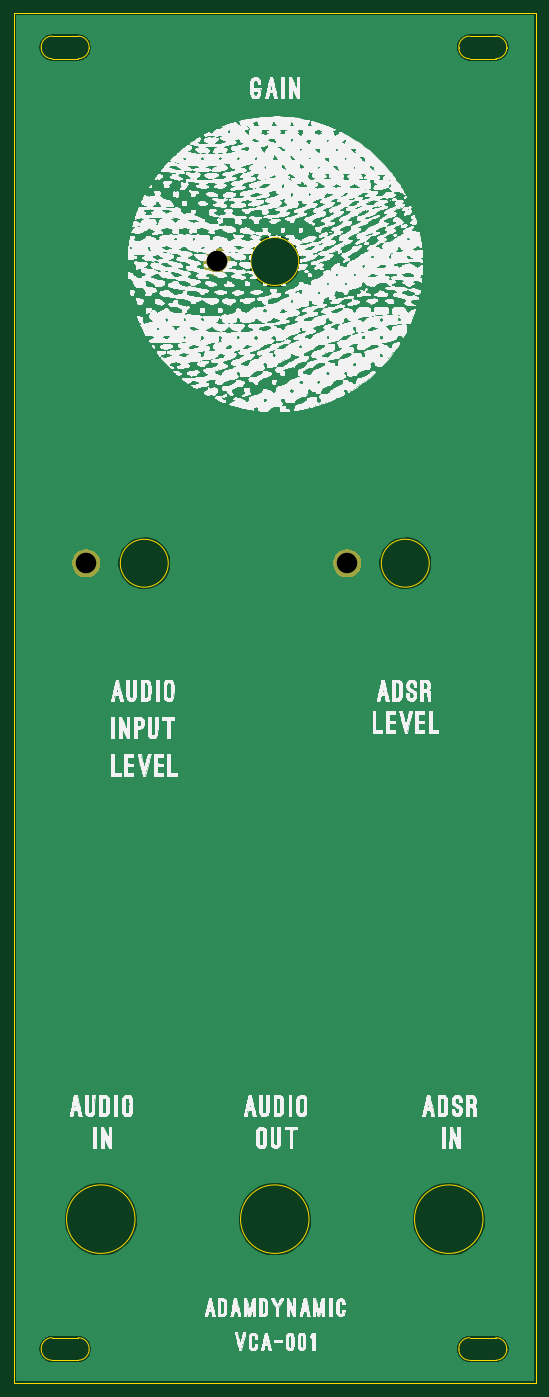
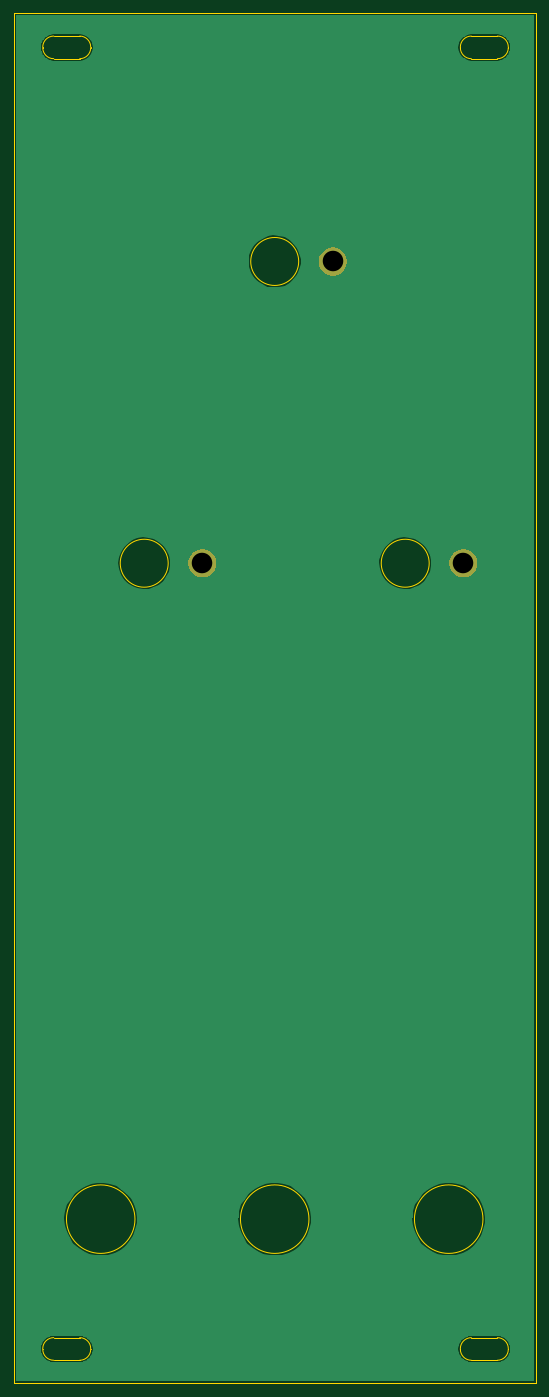
Circuit board: 11 layer files. Board 76.2 x 200.0 mm.
- bottom_copper: VCA_Kicad_Project-20210521-B.Cu.gbr (25635 bytes)
- bottom_mask: VCA_Kicad_Project-20210521-B.Mask.gbr (4338 bytes)
- paste: VCA_Kicad_Project-20210521-B.Paste.gbr (529 bytes)
- bottom_silk: VCA_Kicad_Project-20210521-B.SilkS.gbr (530 bytes)
- outline: VCA_Kicad_Project-20210521-Edge.Cuts.gbr (3220 bytes)
- top_copper: VCA_Kicad_Project-20210521-F.Cu.gbr (25635 bytes)
- top_mask: VCA_Kicad_Project-20210521-F.Mask.gbr (4338 bytes)
- paste: VCA_Kicad_Project-20210521-F.Paste.gbr (529 bytes)
- top_silk: VCA_Kicad_Project-20210521-F.SilkS.gbr (1402099 bytes)
- drill: VCA_Kicad_Project-20210521-NPTH.drl (146 bytes)
- drill: VCA_Kicad_Project-20210521-PTH.drl (207 bytes)

=== bottom_copper: VCA_Kicad_Project-20210521-B.Cu.gbr (25635 bytes, source omitted) ===
=== bottom_mask: VCA_Kicad_Project-20210521-B.Mask.gbr ===
G04 #@! TF.GenerationSoftware,KiCad,Pcbnew,(5.0.2-5)-5*
G04 #@! TF.CreationDate,2021-05-21T23:49:56+01:00*
G04 #@! TF.ProjectId,VCA_Kicad_Project-20210521,5643415f-4b69-4636-9164-5f50726f6a65,rev?*
G04 #@! TF.SameCoordinates,Original*
G04 #@! TF.FileFunction,Soldermask,Bot*
G04 #@! TF.FilePolarity,Negative*
%FSLAX46Y46*%
G04 Gerber Fmt 4.6, Leading zero omitted, Abs format (unit mm)*
G04 Created by KiCad (PCBNEW (5.0.2-5)-5) date Friday, 21 May 2021 at 23:49:56*
%MOMM*%
%LPD*%
G01*
G04 APERTURE LIST*
%ADD10C,0.100000*%
G04 APERTURE END LIST*
D10*
G36*
X164467732Y-80735338D02*
X164467734Y-80735339D01*
X164467735Y-80735339D01*
X164840993Y-80889947D01*
X164840994Y-80889948D01*
X165176919Y-81114406D01*
X165462594Y-81400081D01*
X165462596Y-81400084D01*
X165687053Y-81736007D01*
X165841661Y-82109265D01*
X165920480Y-82505514D01*
X165920480Y-82909526D01*
X165841661Y-83305775D01*
X165687053Y-83679033D01*
X165687052Y-83679034D01*
X165462594Y-84014959D01*
X165176919Y-84300634D01*
X165176916Y-84300636D01*
X164840993Y-84525093D01*
X164467735Y-84679701D01*
X164467734Y-84679701D01*
X164467732Y-84679702D01*
X164071487Y-84758520D01*
X163667473Y-84758520D01*
X163271228Y-84679702D01*
X163271226Y-84679701D01*
X163271225Y-84679701D01*
X162897967Y-84525093D01*
X162562044Y-84300636D01*
X162562041Y-84300634D01*
X162276366Y-84014959D01*
X162051908Y-83679034D01*
X162051907Y-83679033D01*
X161897299Y-83305775D01*
X161818480Y-82909526D01*
X161818480Y-82505514D01*
X161897299Y-82109265D01*
X162051907Y-81736007D01*
X162276364Y-81400084D01*
X162276366Y-81400081D01*
X162562041Y-81114406D01*
X162897966Y-80889948D01*
X162897967Y-80889947D01*
X163271225Y-80735339D01*
X163271226Y-80735339D01*
X163271228Y-80735338D01*
X163667473Y-80656520D01*
X164071487Y-80656520D01*
X164467732Y-80735338D01*
X164467732Y-80735338D01*
G37*
G36*
X126367732Y-80735338D02*
X126367734Y-80735339D01*
X126367735Y-80735339D01*
X126740993Y-80889947D01*
X126740994Y-80889948D01*
X127076919Y-81114406D01*
X127362594Y-81400081D01*
X127362596Y-81400084D01*
X127587053Y-81736007D01*
X127741661Y-82109265D01*
X127820480Y-82505514D01*
X127820480Y-82909526D01*
X127741661Y-83305775D01*
X127587053Y-83679033D01*
X127587052Y-83679034D01*
X127362594Y-84014959D01*
X127076919Y-84300634D01*
X127076916Y-84300636D01*
X126740993Y-84525093D01*
X126367735Y-84679701D01*
X126367734Y-84679701D01*
X126367732Y-84679702D01*
X125971487Y-84758520D01*
X125567473Y-84758520D01*
X125171228Y-84679702D01*
X125171226Y-84679701D01*
X125171225Y-84679701D01*
X124797967Y-84525093D01*
X124462044Y-84300636D01*
X124462041Y-84300634D01*
X124176366Y-84014959D01*
X123951908Y-83679034D01*
X123951907Y-83679033D01*
X123797299Y-83305775D01*
X123718480Y-82909526D01*
X123718480Y-82505514D01*
X123797299Y-82109265D01*
X123951907Y-81736007D01*
X124176364Y-81400084D01*
X124176366Y-81400081D01*
X124462041Y-81114406D01*
X124797966Y-80889948D01*
X124797967Y-80889947D01*
X125171225Y-80735339D01*
X125171226Y-80735339D01*
X125171228Y-80735338D01*
X125567473Y-80656520D01*
X125971487Y-80656520D01*
X126367732Y-80735338D01*
X126367732Y-80735338D01*
G37*
G36*
X145417732Y-36685338D02*
X145417734Y-36685339D01*
X145417735Y-36685339D01*
X145790993Y-36839947D01*
X145790994Y-36839948D01*
X146126919Y-37064406D01*
X146412594Y-37350081D01*
X146412596Y-37350084D01*
X146637053Y-37686007D01*
X146791661Y-38059265D01*
X146870480Y-38455514D01*
X146870480Y-38859526D01*
X146791661Y-39255775D01*
X146637053Y-39629033D01*
X146637052Y-39629034D01*
X146412594Y-39964959D01*
X146126919Y-40250634D01*
X146126916Y-40250636D01*
X145790993Y-40475093D01*
X145417735Y-40629701D01*
X145417734Y-40629701D01*
X145417732Y-40629702D01*
X145021487Y-40708520D01*
X144617473Y-40708520D01*
X144221228Y-40629702D01*
X144221226Y-40629701D01*
X144221225Y-40629701D01*
X143847967Y-40475093D01*
X143512044Y-40250636D01*
X143512041Y-40250634D01*
X143226366Y-39964959D01*
X143001908Y-39629034D01*
X143001907Y-39629033D01*
X142847299Y-39255775D01*
X142768480Y-38859526D01*
X142768480Y-38455514D01*
X142847299Y-38059265D01*
X143001907Y-37686007D01*
X143226364Y-37350084D01*
X143226366Y-37350081D01*
X143512041Y-37064406D01*
X143847966Y-36839948D01*
X143847967Y-36839947D01*
X144221225Y-36685339D01*
X144221226Y-36685339D01*
X144221228Y-36685338D01*
X144617473Y-36606520D01*
X145021487Y-36606520D01*
X145417732Y-36685338D01*
X145417732Y-36685338D01*
G37*
M02*

=== paste: VCA_Kicad_Project-20210521-B.Paste.gbr ===
G04 #@! TF.GenerationSoftware,KiCad,Pcbnew,(5.0.2-5)-5*
G04 #@! TF.CreationDate,2021-05-21T23:49:56+01:00*
G04 #@! TF.ProjectId,VCA_Kicad_Project-20210521,5643415f-4b69-4636-9164-5f50726f6a65,rev?*
G04 #@! TF.SameCoordinates,Original*
G04 #@! TF.FileFunction,Paste,Bot*
G04 #@! TF.FilePolarity,Positive*
%FSLAX46Y46*%
G04 Gerber Fmt 4.6, Leading zero omitted, Abs format (unit mm)*
G04 Created by KiCad (PCBNEW (5.0.2-5)-5) date Friday, 21 May 2021 at 23:49:56*
%MOMM*%
%LPD*%
G01*
G04 APERTURE LIST*
G04 APERTURE END LIST*
M02*

=== bottom_silk: VCA_Kicad_Project-20210521-B.SilkS.gbr ===
G04 #@! TF.GenerationSoftware,KiCad,Pcbnew,(5.0.2-5)-5*
G04 #@! TF.CreationDate,2021-05-21T23:49:56+01:00*
G04 #@! TF.ProjectId,VCA_Kicad_Project-20210521,5643415f-4b69-4636-9164-5f50726f6a65,rev?*
G04 #@! TF.SameCoordinates,Original*
G04 #@! TF.FileFunction,Legend,Bot*
G04 #@! TF.FilePolarity,Positive*
%FSLAX46Y46*%
G04 Gerber Fmt 4.6, Leading zero omitted, Abs format (unit mm)*
G04 Created by KiCad (PCBNEW (5.0.2-5)-5) date Friday, 21 May 2021 at 23:49:56*
%MOMM*%
%LPD*%
G01*
G04 APERTURE LIST*
G04 APERTURE END LIST*
M02*

=== outline: VCA_Kicad_Project-20210521-Edge.Cuts.gbr ===
G04 #@! TF.GenerationSoftware,KiCad,Pcbnew,(5.0.2-5)-5*
G04 #@! TF.CreationDate,2021-05-21T23:49:56+01:00*
G04 #@! TF.ProjectId,VCA_Kicad_Project-20210521,5643415f-4b69-4636-9164-5f50726f6a65,rev?*
G04 #@! TF.SameCoordinates,Original*
G04 #@! TF.FileFunction,Profile,NP*
%FSLAX46Y46*%
G04 Gerber Fmt 4.6, Leading zero omitted, Abs format (unit mm)*
G04 Created by KiCad (PCBNEW (5.0.2-5)-5) date Friday, 21 May 2021 at 23:49:56*
%MOMM*%
%LPD*%
G01*
G04 APERTURE LIST*
%ADD10C,0.200000*%
G04 APERTURE END LIST*
D10*
X191419480Y-2407520D02*
X191419480Y-202407520D01*
X115219480Y-2407520D02*
X191419480Y-2407520D01*
X120819480Y-9057520D02*
G75*
G02X119219480Y-7457520I0J1600000D01*
G01*
X119219480Y-7357520D02*
X119219480Y-7457520D01*
X119219480Y-7357520D02*
G75*
G02X120819480Y-5757520I1600000J0D01*
G01*
X124619480Y-5757520D02*
X120819480Y-5757520D01*
X124619480Y-5757520D02*
G75*
G02X126219480Y-7357520I0J-1600000D01*
G01*
X124619480Y-199057520D02*
X120819480Y-199057520D01*
X126219480Y-197457520D02*
G75*
G02X124619480Y-199057520I-1600000J0D01*
G01*
X126219480Y-197357520D02*
X126219480Y-197457520D01*
X124619480Y-195757520D02*
G75*
G02X126219480Y-197357520I0J-1600000D01*
G01*
X120819480Y-195757520D02*
X124619480Y-195757520D01*
X185579480Y-195757520D02*
G75*
G02X187179480Y-197357520I0J-1600000D01*
G01*
X181779480Y-195757520D02*
X185579480Y-195757520D01*
X119219480Y-197357520D02*
G75*
G02X120819480Y-195757520I1600000J0D01*
G01*
X119219480Y-197457520D02*
X119219480Y-197357520D01*
X120819480Y-199057520D02*
G75*
G02X119219480Y-197457520I0J1600000D01*
G01*
X181779480Y-199057520D02*
G75*
G02X180179480Y-197457520I0J1600000D01*
G01*
X185579480Y-199057520D02*
X181779480Y-199057520D01*
X187179480Y-197457520D02*
G75*
G02X185579480Y-199057520I-1600000J0D01*
G01*
X187179480Y-197357520D02*
X187179480Y-197457520D01*
X187179480Y-7357520D02*
X187179480Y-7457520D01*
X185579480Y-5757520D02*
G75*
G02X187179480Y-7357520I0J-1600000D01*
G01*
X181779480Y-5757520D02*
X185579480Y-5757520D01*
X180179480Y-197357520D02*
G75*
G02X181779480Y-195757520I1600000J0D01*
G01*
X180179480Y-197457520D02*
X180179480Y-197357520D01*
X180179480Y-7357520D02*
G75*
G02X181779480Y-5757520I1600000J0D01*
G01*
X180179480Y-7457520D02*
X180179480Y-7357520D01*
X181779480Y-9057520D02*
G75*
G02X180179480Y-7457520I0J1600000D01*
G01*
X185579480Y-9057520D02*
X181779480Y-9057520D01*
X187179480Y-7457520D02*
G75*
G02X185579480Y-9057520I-1600000J0D01*
G01*
X183719480Y-178457520D02*
G75*
G03X183719480Y-178457520I-5000000J0D01*
G01*
X132919480Y-178457520D02*
G75*
G03X132919480Y-178457520I-5000000J0D01*
G01*
X158319480Y-178457520D02*
G75*
G03X158319480Y-178457520I-5000000J0D01*
G01*
X127269480Y-82707520D02*
G75*
G03X127269480Y-82707520I-1500000J0D01*
G01*
X137769480Y-82707520D02*
G75*
G03X137769480Y-82707520I-3500000J0D01*
G01*
X175869480Y-82707520D02*
G75*
G03X175869480Y-82707520I-3500000J0D01*
G01*
X156819480Y-38657520D02*
G75*
G03X156819480Y-38657520I-3500000J0D01*
G01*
X126219480Y-7457520D02*
X126219480Y-7357520D01*
X126219480Y-7457520D02*
G75*
G02X124619480Y-9057520I-1600000J0D01*
G01*
X120819480Y-9057520D02*
X124619480Y-9057520D01*
X115219480Y-202407520D02*
X115219480Y-2407520D01*
X191419480Y-202407520D02*
X115219480Y-202407520D01*
M02*

=== top_copper: VCA_Kicad_Project-20210521-F.Cu.gbr (25635 bytes, source omitted) ===
=== top_mask: VCA_Kicad_Project-20210521-F.Mask.gbr ===
G04 #@! TF.GenerationSoftware,KiCad,Pcbnew,(5.0.2-5)-5*
G04 #@! TF.CreationDate,2021-05-21T23:49:56+01:00*
G04 #@! TF.ProjectId,VCA_Kicad_Project-20210521,5643415f-4b69-4636-9164-5f50726f6a65,rev?*
G04 #@! TF.SameCoordinates,Original*
G04 #@! TF.FileFunction,Soldermask,Top*
G04 #@! TF.FilePolarity,Negative*
%FSLAX46Y46*%
G04 Gerber Fmt 4.6, Leading zero omitted, Abs format (unit mm)*
G04 Created by KiCad (PCBNEW (5.0.2-5)-5) date Friday, 21 May 2021 at 23:49:56*
%MOMM*%
%LPD*%
G01*
G04 APERTURE LIST*
%ADD10C,0.100000*%
G04 APERTURE END LIST*
D10*
G36*
X164467732Y-80735338D02*
X164467734Y-80735339D01*
X164467735Y-80735339D01*
X164840993Y-80889947D01*
X164840994Y-80889948D01*
X165176919Y-81114406D01*
X165462594Y-81400081D01*
X165462596Y-81400084D01*
X165687053Y-81736007D01*
X165841661Y-82109265D01*
X165920480Y-82505514D01*
X165920480Y-82909526D01*
X165841661Y-83305775D01*
X165687053Y-83679033D01*
X165687052Y-83679034D01*
X165462594Y-84014959D01*
X165176919Y-84300634D01*
X165176916Y-84300636D01*
X164840993Y-84525093D01*
X164467735Y-84679701D01*
X164467734Y-84679701D01*
X164467732Y-84679702D01*
X164071487Y-84758520D01*
X163667473Y-84758520D01*
X163271228Y-84679702D01*
X163271226Y-84679701D01*
X163271225Y-84679701D01*
X162897967Y-84525093D01*
X162562044Y-84300636D01*
X162562041Y-84300634D01*
X162276366Y-84014959D01*
X162051908Y-83679034D01*
X162051907Y-83679033D01*
X161897299Y-83305775D01*
X161818480Y-82909526D01*
X161818480Y-82505514D01*
X161897299Y-82109265D01*
X162051907Y-81736007D01*
X162276364Y-81400084D01*
X162276366Y-81400081D01*
X162562041Y-81114406D01*
X162897966Y-80889948D01*
X162897967Y-80889947D01*
X163271225Y-80735339D01*
X163271226Y-80735339D01*
X163271228Y-80735338D01*
X163667473Y-80656520D01*
X164071487Y-80656520D01*
X164467732Y-80735338D01*
X164467732Y-80735338D01*
G37*
G36*
X126367732Y-80735338D02*
X126367734Y-80735339D01*
X126367735Y-80735339D01*
X126740993Y-80889947D01*
X126740994Y-80889948D01*
X127076919Y-81114406D01*
X127362594Y-81400081D01*
X127362596Y-81400084D01*
X127587053Y-81736007D01*
X127741661Y-82109265D01*
X127820480Y-82505514D01*
X127820480Y-82909526D01*
X127741661Y-83305775D01*
X127587053Y-83679033D01*
X127587052Y-83679034D01*
X127362594Y-84014959D01*
X127076919Y-84300634D01*
X127076916Y-84300636D01*
X126740993Y-84525093D01*
X126367735Y-84679701D01*
X126367734Y-84679701D01*
X126367732Y-84679702D01*
X125971487Y-84758520D01*
X125567473Y-84758520D01*
X125171228Y-84679702D01*
X125171226Y-84679701D01*
X125171225Y-84679701D01*
X124797967Y-84525093D01*
X124462044Y-84300636D01*
X124462041Y-84300634D01*
X124176366Y-84014959D01*
X123951908Y-83679034D01*
X123951907Y-83679033D01*
X123797299Y-83305775D01*
X123718480Y-82909526D01*
X123718480Y-82505514D01*
X123797299Y-82109265D01*
X123951907Y-81736007D01*
X124176364Y-81400084D01*
X124176366Y-81400081D01*
X124462041Y-81114406D01*
X124797966Y-80889948D01*
X124797967Y-80889947D01*
X125171225Y-80735339D01*
X125171226Y-80735339D01*
X125171228Y-80735338D01*
X125567473Y-80656520D01*
X125971487Y-80656520D01*
X126367732Y-80735338D01*
X126367732Y-80735338D01*
G37*
G36*
X145417732Y-36685338D02*
X145417734Y-36685339D01*
X145417735Y-36685339D01*
X145790993Y-36839947D01*
X145790994Y-36839948D01*
X146126919Y-37064406D01*
X146412594Y-37350081D01*
X146412596Y-37350084D01*
X146637053Y-37686007D01*
X146791661Y-38059265D01*
X146870480Y-38455514D01*
X146870480Y-38859526D01*
X146791661Y-39255775D01*
X146637053Y-39629033D01*
X146637052Y-39629034D01*
X146412594Y-39964959D01*
X146126919Y-40250634D01*
X146126916Y-40250636D01*
X145790993Y-40475093D01*
X145417735Y-40629701D01*
X145417734Y-40629701D01*
X145417732Y-40629702D01*
X145021487Y-40708520D01*
X144617473Y-40708520D01*
X144221228Y-40629702D01*
X144221226Y-40629701D01*
X144221225Y-40629701D01*
X143847967Y-40475093D01*
X143512044Y-40250636D01*
X143512041Y-40250634D01*
X143226366Y-39964959D01*
X143001908Y-39629034D01*
X143001907Y-39629033D01*
X142847299Y-39255775D01*
X142768480Y-38859526D01*
X142768480Y-38455514D01*
X142847299Y-38059265D01*
X143001907Y-37686007D01*
X143226364Y-37350084D01*
X143226366Y-37350081D01*
X143512041Y-37064406D01*
X143847966Y-36839948D01*
X143847967Y-36839947D01*
X144221225Y-36685339D01*
X144221226Y-36685339D01*
X144221228Y-36685338D01*
X144617473Y-36606520D01*
X145021487Y-36606520D01*
X145417732Y-36685338D01*
X145417732Y-36685338D01*
G37*
M02*

=== paste: VCA_Kicad_Project-20210521-F.Paste.gbr ===
G04 #@! TF.GenerationSoftware,KiCad,Pcbnew,(5.0.2-5)-5*
G04 #@! TF.CreationDate,2021-05-21T23:49:56+01:00*
G04 #@! TF.ProjectId,VCA_Kicad_Project-20210521,5643415f-4b69-4636-9164-5f50726f6a65,rev?*
G04 #@! TF.SameCoordinates,Original*
G04 #@! TF.FileFunction,Paste,Top*
G04 #@! TF.FilePolarity,Positive*
%FSLAX46Y46*%
G04 Gerber Fmt 4.6, Leading zero omitted, Abs format (unit mm)*
G04 Created by KiCad (PCBNEW (5.0.2-5)-5) date Friday, 21 May 2021 at 23:49:56*
%MOMM*%
%LPD*%
G01*
G04 APERTURE LIST*
G04 APERTURE END LIST*
M02*

=== top_silk: VCA_Kicad_Project-20210521-F.SilkS.gbr (1402099 bytes, source omitted) ===
=== drill: VCA_Kicad_Project-20210521-NPTH.drl ===
M48
;DRILL file {KiCad (5.0.2-5)-5} date Friday, 21 May 2021 at 23:50:00
;FORMAT={-:-/ absolute / inch / decimal}
FMAT,2
INCH,TZ
%
G90
G05
T0
M30

=== drill: VCA_Kicad_Project-20210521-PTH.drl ===
M48
;DRILL file {KiCad (5.0.2-5)-5} date Friday, 21 May 2021 at 23:50:00
;FORMAT={-:-/ absolute / inch / decimal}
FMAT,2
INCH,TZ
T1C0.1181
%
G90
G05
T1
X4.9516Y-3.2562
X6.4516Y-3.2562
X5.7016Y-1.5219
T0
M30

